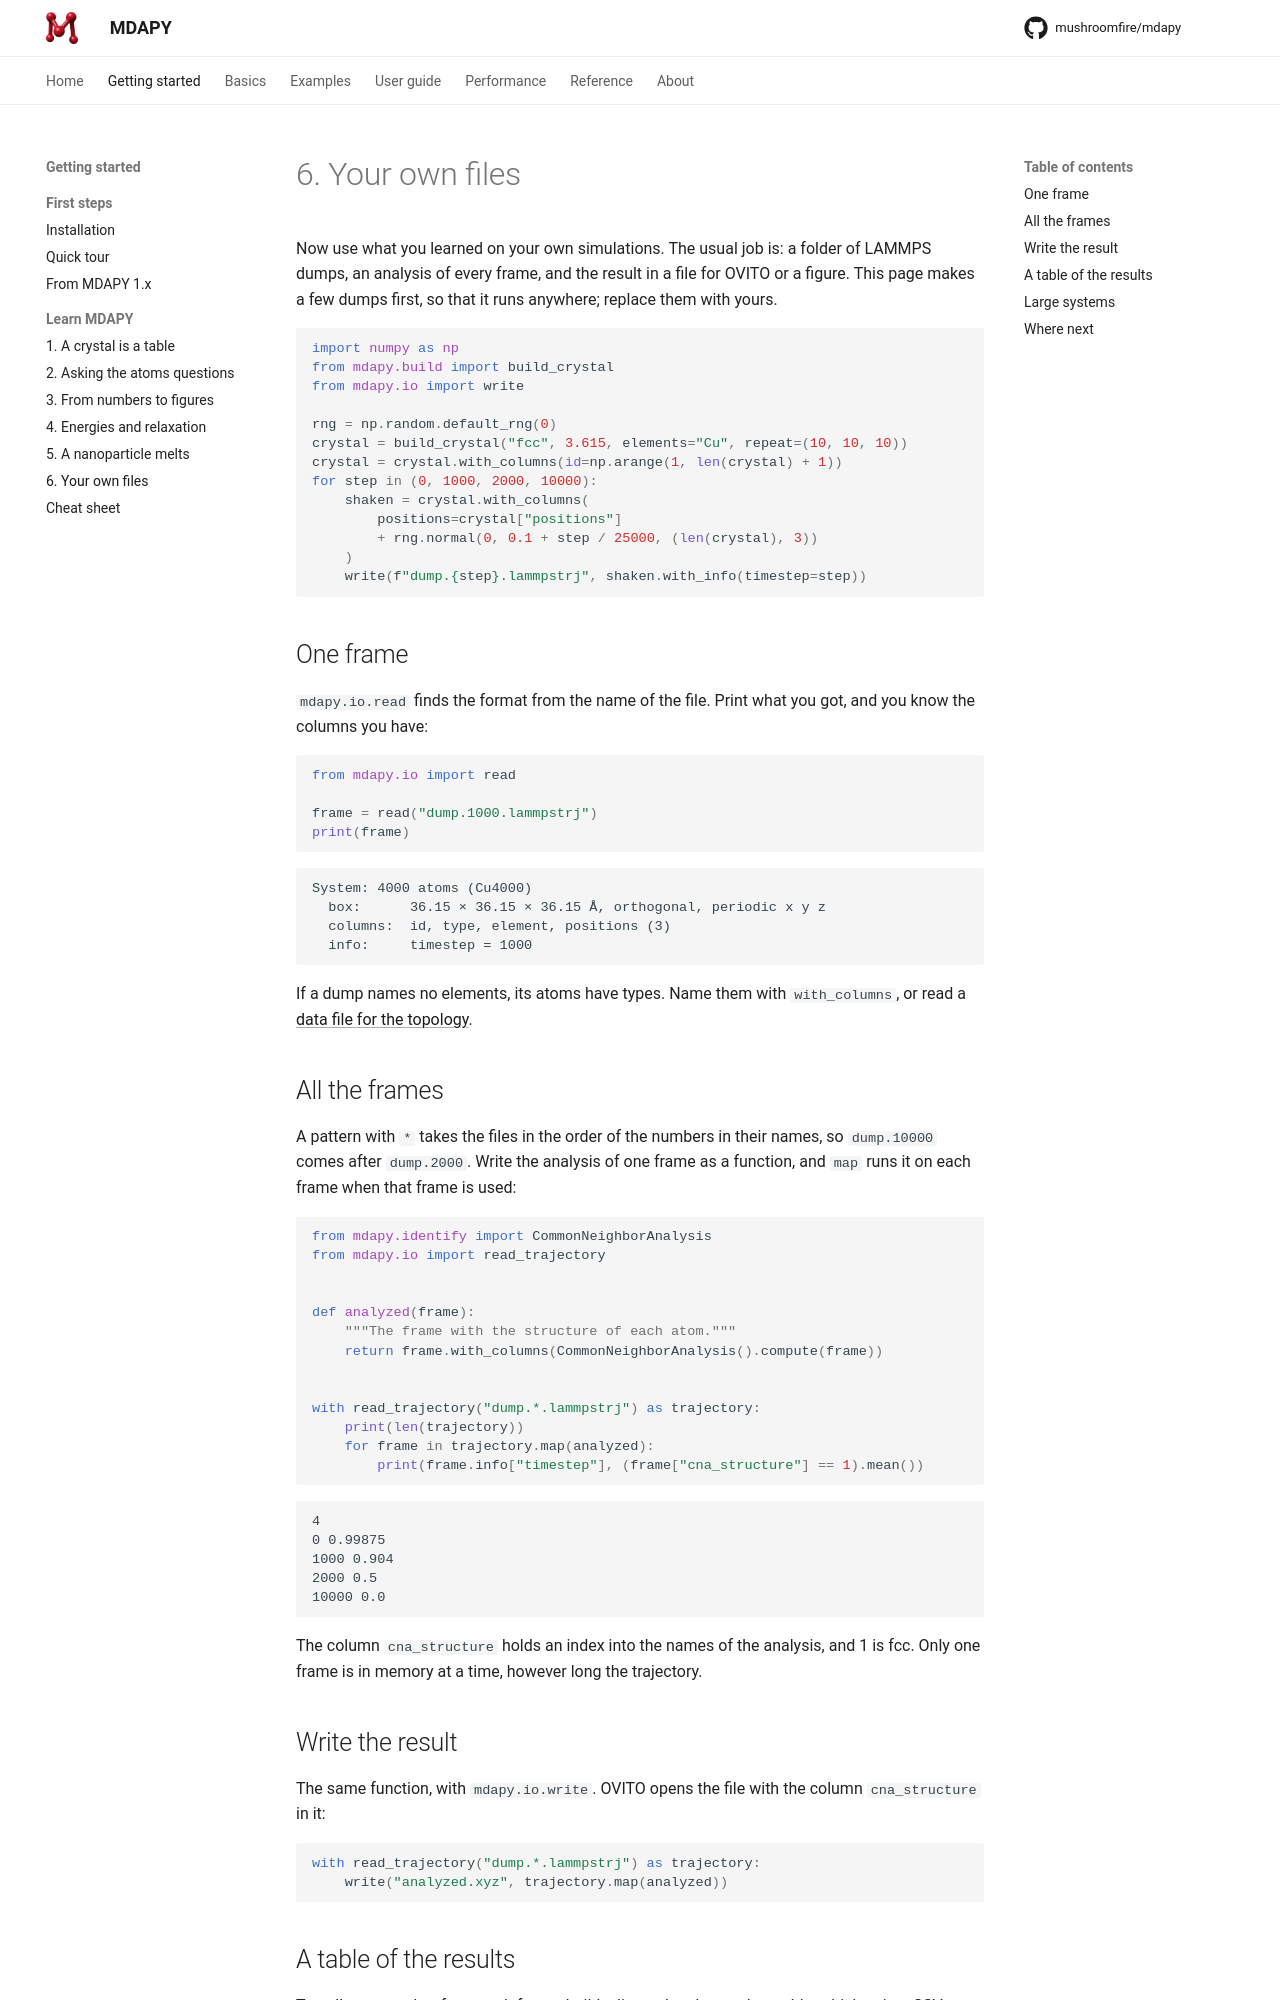

repository: mushroomfire/mdapy · page: 2.1/getting-started/learn/your-files/index.html · generator: mkdocs

# 6. Your own files

Now use what you learned on your own simulations. The usual job is: a folder of
LAMMPS dumps, an analysis of every frame, and the result in a file for OVITO or
a figure. This page makes a few dumps first, so that it runs anywhere; replace
them with yours.

```python
import numpy as np
from mdapy.build import build_crystal
from mdapy.io import write

rng = np.random.default_rng(0)
crystal = build_crystal("fcc", 3.615, elements="Cu", repeat=(10, 10, 10))
crystal = crystal.with_columns(id=np.arange(1, len(crystal) + 1))
for step in (0, 1000, 2000, 10000):
    shaken = crystal.with_columns(
        positions=crystal["positions"]
        + rng.normal(0, 0.1 + step / 25000, (len(crystal), 3))
    )
    write(f"dump.{step}.lammpstrj", shaken.with_info(timestep=step))
```

## One frame

`mdapy.io.read` finds the format from the name of the file. Print what you got, and
you know the columns you have:

```python
from mdapy.io import read

frame = read("dump.1000.lammpstrj")
print(frame)
```

```text
System: 4000 atoms (Cu4000)
  box:      36.15 × 36.15 × 36.15 Å, orthogonal, periodic x y z
  columns:  id, type, element, positions (3)
  info:     timestep = 1000
```

If a dump names no elements, its atoms have types. Name them with
`with_columns`, or read a [data file for the topology](../../basics/trajectory.md#a-topology-for-the-frames).

## All the frames

A pattern with `*` takes the files in the order of the numbers in their names,
so `dump.10000` comes after `dump.2000`. Write the analysis of one frame as a
function, and `map` runs it on each frame when that frame is used:

```python
from mdapy.identify import CommonNeighborAnalysis
from mdapy.io import read_trajectory


def analyzed(frame):
    """The frame with the structure of each atom."""
    return frame.with_columns(CommonNeighborAnalysis().compute(frame))


with read_trajectory("dump.*.lammpstrj") as trajectory:
    print(len(trajectory))
    for frame in trajectory.map(analyzed):
        print(frame.info["timestep"], (frame["cna_structure"] == 1).mean())
```

```text
4
0 0.99875
1000 0.904
2000 0.5
10000 0.0
```

The column `cna_structure` holds an index into the names of the analysis, and 1 is
fcc. Only one frame is in memory at a time, however long the trajectory.

## Write the result

The same function, with `mdapy.io.write`. OVITO opens the file with the column
`cna_structure` in it:

```python
with read_trajectory("dump.*.lammpstrj") as trajectory:
    write("analyzed.xyz", trajectory.map(analyzed))
```
